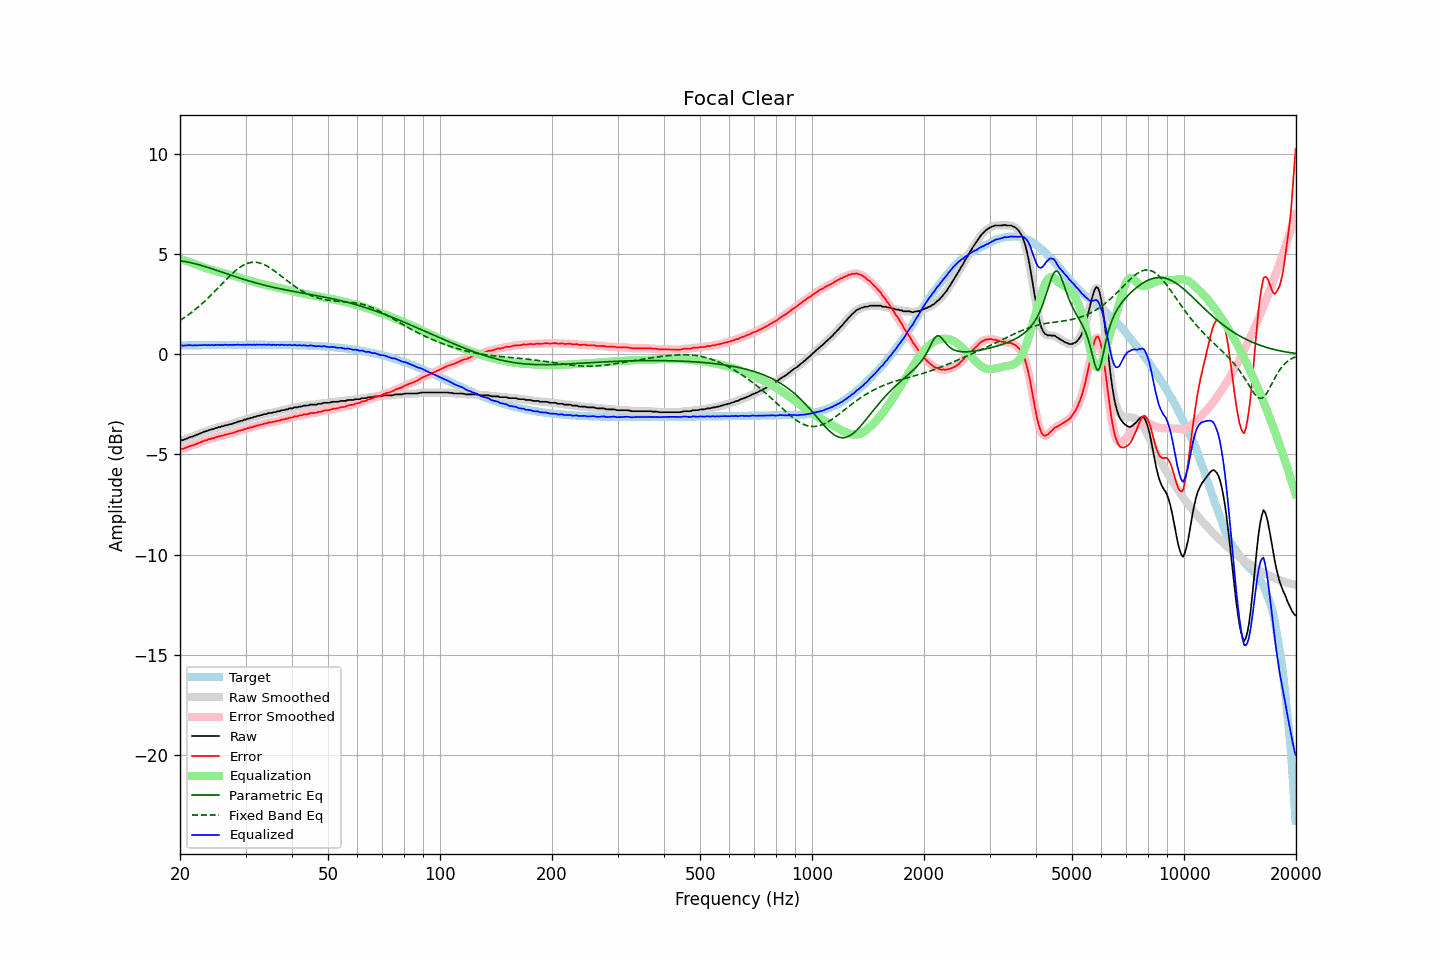

Data behind this chart, as committed beside it:
frequency, raw, error, smoothed, error_smoothed, equalization, parametric_eq, fixed_band_eq, equalized_raw, equalized_smoothed, target
20.00, -4.31, -4.75, -4.31, -4.74, 4.75, 4.66, 1.68, 0.44, 0.44, 0.43
20.20, -4.28, -4.72, -4.29, -4.73, 4.73, 4.65, 1.73, 0.44, 0.43, 0.44
20.40, -4.28, -4.72, -4.27, -4.71, 4.70, 4.63, 1.79, 0.42, 0.43, 0.44
20.61, -4.24, -4.68, -4.25, -4.68, 4.68, 4.62, 1.84, 0.43, 0.43, 0.44
20.81, -4.21, -4.65, -4.21, -4.65, 4.65, 4.61, 1.89, 0.44, 0.44, 0.44
21.02, -4.18, -4.62, -4.18, -4.62, 4.62, 4.59, 1.95, 0.44, 0.45, 0.44
21.23, -4.14, -4.58, -4.15, -4.59, 4.60, 4.57, 2.01, 0.45, 0.45, 0.44
21.44, -4.12, -4.56, -4.12, -4.56, 4.57, 4.56, 2.07, 0.45, 0.44, 0.44
21.66, -4.10, -4.55, -4.09, -4.54, 4.54, 4.54, 2.13, 0.43, 0.44, 0.44
21.87, -4.06, -4.51, -4.07, -4.51, 4.51, 4.52, 2.19, 0.44, 0.44, 0.44
22.09, -4.03, -4.48, -4.03, -4.48, 4.47, 4.50, 2.26, 0.44, 0.44, 0.45
22.31, -4.00, -4.45, -4.00, -4.44, 4.44, 4.48, 2.33, 0.44, 0.45, 0.45
22.54, -3.96, -4.41, -3.97, -4.41, 4.41, 4.45, 2.40, 0.45, 0.45, 0.45
22.76, -3.93, -4.38, -3.93, -4.38, 4.38, 4.43, 2.47, 0.45, 0.45, 0.45
22.99, -3.90, -4.35, -3.90, -4.35, 4.35, 4.41, 2.54, 0.45, 0.45, 0.45
23.22, -3.86, -4.31, -3.87, -4.32, 4.32, 4.38, 2.61, 0.46, 0.45, 0.45
23.45, -3.84, -4.29, -3.84, -4.29, 4.29, 4.36, 2.69, 0.45, 0.45, 0.45
23.69, -3.82, -4.28, -3.82, -4.27, 4.27, 4.33, 2.76, 0.45, 0.45, 0.45
23.92, -3.78, -4.24, -3.79, -4.24, 4.24, 4.31, 2.84, 0.46, 0.45, 0.45
24.16, -3.77, -4.23, -3.77, -4.22, 4.22, 4.28, 2.92, 0.45, 0.45, 0.45
24.40, -3.73, -4.19, -3.74, -4.20, 4.20, 4.26, 3.00, 0.46, 0.45, 0.46
24.65, -3.73, -4.19, -3.72, -4.18, 4.17, 4.23, 3.08, 0.44, 0.45, 0.46
24.89, -3.68, -4.14, -3.69, -4.15, 4.15, 4.20, 3.17, 0.47, 0.46, 0.46
25.14, -3.67, -4.13, -3.67, -4.13, 4.13, 4.18, 3.25, 0.45, 0.46, 0.46
25.39, -3.63, -4.09, -3.64, -4.10, 4.10, 4.15, 3.33, 0.47, 0.46, 0.46
25.65, -3.63, -4.09, -3.62, -4.08, 4.08, 4.12, 3.42, 0.45, 0.46, 0.46
25.91, -3.59, -4.05, -3.60, -4.06, 4.06, 4.09, 3.50, 0.47, 0.46, 0.46
26.16, -3.59, -4.05, -3.58, -4.04, 4.04, 4.07, 3.58, 0.45, 0.46, 0.46
26.43, -3.54, -4.01, -3.56, -4.02, 4.02, 4.04, 3.67, 0.48, 0.46, 0.46
26.69, -3.54, -4.01, -3.54, -4.00, 4.00, 4.01, 3.75, 0.46, 0.46, 0.46
26.96, -3.52, -3.99, -3.52, -3.98, 3.98, 3.98, 3.83, 0.46, 0.46, 0.46
27.23, -3.49, -3.96, -3.50, -3.97, 3.96, 3.96, 3.91, 0.47, 0.46, 0.46
27.50, -3.48, -3.95, -3.48, -3.94, 3.94, 3.93, 3.98, 0.46, 0.46, 0.47
27.77, -3.45, -3.92, -3.45, -3.92, 3.92, 3.90, 4.06, 0.46, 0.46, 0.47
28.05, -3.42, -3.89, -3.43, -3.89, 3.89, 3.88, 4.13, 0.47, 0.47, 0.47
28.33, -3.40, -3.87, -3.40, -3.86, 3.87, 3.85, 4.19, 0.47, 0.47, 0.47
28.62, -3.36, -3.83, -3.37, -3.84, 3.84, 3.82, 4.26, 0.48, 0.47, 0.47
28.90, -3.35, -3.82, -3.35, -3.82, 3.82, 3.80, 4.32, 0.47, 0.47, 0.47
29.19, -3.32, -3.79, -3.32, -3.79, 3.79, 3.77, 4.37, 0.47, 0.47, 0.47
29.48, -3.31, -3.78, -3.30, -3.77, 3.77, 3.75, 4.42, 0.46, 0.46, 0.47
29.78, -3.26, -3.73, -3.27, -3.74, 3.74, 3.72, 4.46, 0.48, 0.47, 0.47
30.08, -3.26, -3.73, -3.25, -3.72, 3.72, 3.70, 4.50, 0.46, 0.47, 0.47
30.38, -3.21, -3.68, -3.22, -3.69, 3.70, 3.67, 4.53, 0.48, 0.48, 0.47
30.68, -3.21, -3.68, -3.21, -3.68, 3.67, 3.65, 4.55, 0.46, 0.47, 0.47
30.99, -3.17, -3.64, -3.18, -3.65, 3.65, 3.62, 4.57, 0.48, 0.47, 0.47
31.30, -3.17, -3.64, -3.16, -3.63, 3.63, 3.60, 4.58, 0.46, 0.47, 0.47
31.61, -3.12, -3.59, -3.13, -3.61, 3.61, 3.58, 4.58, 0.48, 0.47, 0.47
31.93, -3.12, -3.59, -3.11, -3.58, 3.58, 3.56, 4.58, 0.46, 0.47, 0.47
32.24, -3.08, -3.55, -3.09, -3.56, 3.56, 3.53, 4.57, 0.48, 0.47, 0.47
32.57, -3.07, -3.54, -3.07, -3.54, 3.54, 3.51, 4.56, 0.47, 0.47, 0.47
32.89, -3.04, -3.51, -3.05, -3.52, 3.52, 3.49, 4.54, 0.48, 0.47, 0.47
33.22, -3.03, -3.50, -3.03, -3.50, 3.50, 3.47, 4.51, 0.46, 0.47, 0.47
33.55, -3.00, -3.47, -3.01, -3.48, 3.48, 3.45, 4.48, 0.47, 0.47, 0.47
33.89, -2.98, -3.45, -2.99, -3.46, 3.46, 3.43, 4.44, 0.47, 0.47, 0.47
34.23, -2.98, -3.45, -2.96, -3.43, 3.44, 3.41, 4.40, 0.46, 0.47, 0.47
34.57, -2.93, -3.40, -2.95, -3.42, 3.42, 3.39, 4.35, 0.49, 0.47, 0.47
34.92, -2.93, -3.40, -2.93, -3.40, 3.40, 3.37, 4.30, 0.47, 0.47, 0.47
35.27, -2.93, -3.40, -2.92, -3.38, 3.39, 3.35, 4.25, 0.45, 0.47, 0.47
35.62, -2.89, -3.36, -2.91, -3.38, 3.37, 3.33, 4.19, 0.48, 0.46, 0.47
35.97, -2.89, -3.36, -2.89, -3.35, 3.35, 3.32, 4.14, 0.46, 0.47, 0.47
... 635 more rows
